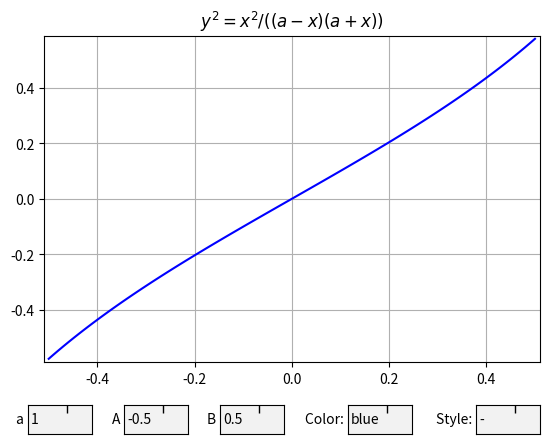

Recreate this plot in Python.
import numpy as np
import matplotlib.pyplot as plt
from matplotlib.widgets import TextBox
"""
y^2 = x^2/((a-x)(a+x)) a, A, B are constant, entered in window
"""

a = 1
A = -0.5
B = 0.5
x = np.linspace(A, B, max(0, int((B-A) * 100)))
y = x*np.sqrt(1/((a-x)*(a+x)))
color = 'blue'
style = '-'
def update_function():
    """
    Update function
    """
    x = np.linspace(A, B, max(0,  int((B-A) * 100)))
    y = x * np.sqrt(1/((a-x)*(a+x)))
    l.set_xdata(x)
    l.set_ydata(y)
    ax.set_xlim(
        np.min(x) - (np.max(x) - np.min(x)) / 100,
        np.max(x) + (np.max(x) - np.min(x)) / 100
    )
    ax.set_ylim(
        np.min(y) - (np.max(y) - np.min(y)) / 100,
        np.max(y) + (np.max(y) - np.min(y)) / 100
    )
    plt.setp(l, color = color, linestyle = style)

fig = plt.figure()
fig.subplots_adjust(bottom=0.2)
# To remove all of the default key bindings
fig.canvas.mpl_disconnect(fig.canvas.manager.key_press_handler_id)

ax = fig.add_subplot(111)
ax.set_title(r"$y^2 = x^2/((a-x)(a+x))$")
l, = ax.plot(x, y)
ax.grid()

ax.set_xlim(
    np.min(x) - (np.max(x)-np.min(x))/100,
    np.max(x) + (np.max(x)-np.min(x))/100
    )
ax.set_ylim(
    np.min(y) - (np.max(y)-np.min(y))/100,
    np.max(y) + (np.max(y)-np.min(y))/100
    )


def submit_a(a_):
    """
    Set parameter a
    """
    global a
    a = float(a_)
    update_function()
    plt.draw()


axbox_a = fig.add_axes([0.1, 0.05, 0.1, 0.06])
text_box_a = TextBox(axbox_a, "a ")
text_box_a.on_submit(submit_a)
text_box_a.set_val(a)


def submit_A(A_):
    """
    Set parameter A
    """
    global A
    A = float(A_)
    update_function()
    plt.draw()


axbox_A = fig.add_axes([0.25, 0.05, 0.1, 0.06])
text_box_A = TextBox(axbox_A, "A ")
text_box_A.on_submit(submit_A)
text_box_A.set_val(A)

def submit_B(B_):
    """
    Set parameter B
    """
    global B
    B = float(B_)
    update_function()
    plt.draw()


axbox_B = fig.add_axes([0.4, 0.05, 0.1, 0.06])
text_box_B = TextBox(axbox_B, "B ")
text_box_B.on_submit(submit_B)
text_box_B.set_val(B)

def submit_color(color_):
    """
    Set color
    """
    global color
    color = str(color_)
    update_function()
    plt.draw()


axbox_C = fig.add_axes([0.6, 0.05, 0.1, 0.06])
text_box_C = TextBox(axbox_C, "Color: ")
text_box_C.on_submit(submit_color)
text_box_C.set_val(color)

def submit_style(style_):
    """
    Set style
    """
    global style
    style = str(style_)
    update_function()
    plt.draw()


axbox_S = fig.add_axes([0.8, 0.05, 0.1, 0.06])
text_box_S = TextBox(axbox_S, "Style: ")
text_box_S.on_submit(submit_style)
text_box_S.set_val(style)

plt.show()